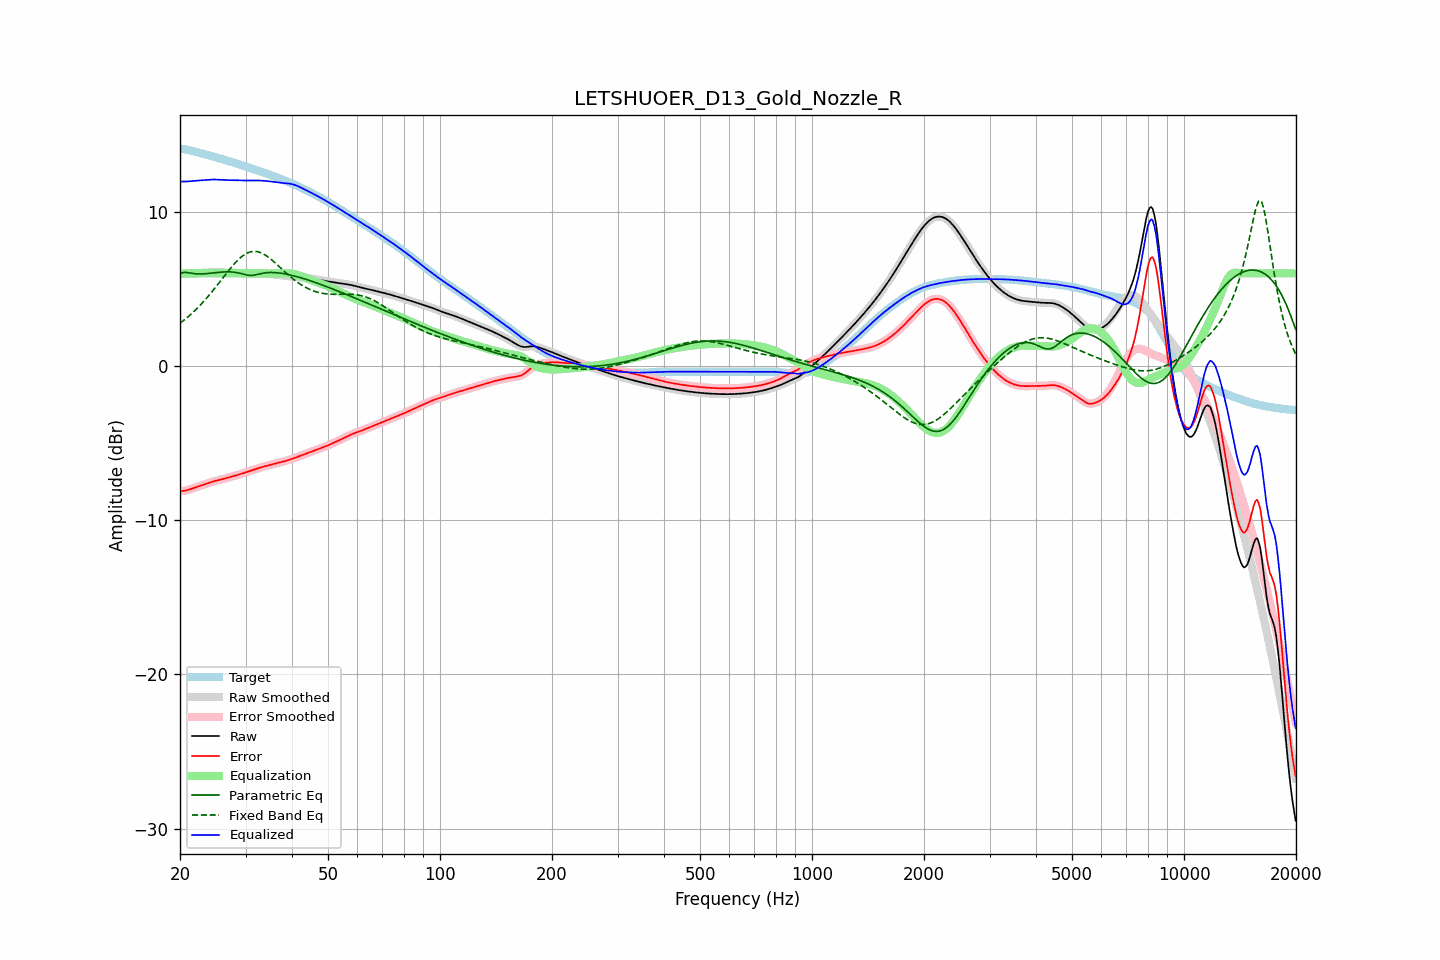

The table this chart was drawn from, first rows:
frequency, raw, error, smoothed, error_smoothed, equalization, parametric_eq, fixed_band_eq, equalized_raw, equalized_smoothed, target
20.00, 5.95, -8.13, 5.95, -8.13, 6.00, 5.99, 2.76, 11.95, 11.95, 14.07
20.20, 5.95, -8.12, 5.95, -8.12, 6.00, 6.02, 2.84, 11.95, 11.95, 14.07
20.40, 5.95, -8.11, 5.95, -8.11, 6.00, 6.05, 2.92, 11.95, 11.95, 14.06
20.61, 5.95, -8.09, 5.95, -8.09, 6.00, 6.06, 3.01, 11.95, 11.95, 14.04
20.81, 5.95, -8.07, 5.95, -8.07, 6.00, 6.06, 3.09, 11.95, 11.95, 14.02
21.02, 5.96, -8.04, 5.96, -8.04, 6.00, 6.04, 3.18, 11.96, 11.96, 14.00
21.23, 5.97, -8.01, 5.97, -8.01, 6.00, 6.03, 3.27, 11.97, 11.97, 13.98
21.44, 5.98, -7.97, 5.98, -7.97, 6.00, 6.01, 3.36, 11.98, 11.98, 13.95
21.66, 5.99, -7.94, 5.99, -7.94, 6.00, 5.99, 3.46, 11.99, 11.99, 13.92
21.87, 6.00, -7.90, 6.00, -7.90, 6.00, 5.98, 3.56, 12.00, 12.00, 13.90
22.09, 6.01, -7.87, 6.01, -7.87, 6.00, 5.97, 3.66, 12.01, 12.01, 13.87
22.31, 6.01, -7.83, 6.01, -7.83, 6.00, 5.96, 3.76, 12.01, 12.01, 13.85
22.54, 6.02, -7.80, 6.02, -7.80, 6.00, 5.96, 3.87, 12.02, 12.02, 13.82
22.76, 6.03, -7.76, 6.03, -7.76, 6.00, 5.96, 3.98, 12.03, 12.03, 13.79
22.99, 6.03, -7.73, 6.03, -7.73, 6.00, 5.96, 4.09, 12.03, 12.03, 13.76
23.22, 6.04, -7.69, 6.04, -7.69, 6.00, 5.97, 4.21, 12.04, 12.04, 13.74
23.45, 6.05, -7.66, 6.05, -7.66, 6.00, 5.97, 4.32, 12.05, 12.05, 13.71
23.69, 6.06, -7.62, 6.06, -7.62, 6.00, 5.99, 4.45, 12.06, 12.06, 13.68
23.92, 6.07, -7.58, 6.07, -7.58, 6.00, 6.00, 4.57, 12.07, 12.07, 13.65
24.16, 6.07, -7.55, 6.07, -7.55, 6.00, 6.01, 4.69, 12.07, 12.07, 13.62
24.40, 6.08, -7.51, 6.08, -7.51, 6.00, 6.02, 4.82, 12.08, 12.08, 13.59
24.65, 6.08, -7.48, 6.08, -7.48, 6.00, 6.03, 4.95, 12.08, 12.08, 13.56
24.89, 6.08, -7.45, 6.08, -7.45, 6.00, 6.04, 5.08, 12.08, 12.08, 13.53
25.14, 6.08, -7.43, 6.08, -7.43, 6.00, 6.05, 5.21, 12.08, 12.08, 13.50
25.39, 6.07, -7.40, 6.07, -7.40, 6.00, 6.07, 5.34, 12.07, 12.07, 13.47
25.65, 6.07, -7.38, 6.07, -7.38, 6.00, 6.07, 5.48, 12.07, 12.07, 13.44
25.91, 6.06, -7.35, 6.06, -7.35, 6.00, 6.08, 5.61, 12.06, 12.06, 13.41
26.16, 6.05, -7.33, 6.05, -7.33, 6.00, 6.09, 5.75, 12.05, 12.05, 13.38
26.43, 6.05, -7.30, 6.05, -7.30, 6.00, 6.09, 5.88, 12.05, 12.05, 13.35
26.69, 6.05, -7.27, 6.05, -7.27, 6.00, 6.10, 6.01, 12.05, 12.05, 13.32
26.96, 6.04, -7.24, 6.04, -7.24, 6.00, 6.10, 6.15, 12.04, 12.04, 13.29
27.23, 6.04, -7.21, 6.04, -7.21, 6.00, 6.09, 6.27, 12.04, 12.04, 13.25
27.50, 6.04, -7.18, 6.04, -7.18, 6.00, 6.09, 6.40, 12.04, 12.04, 13.22
27.77, 6.03, -7.15, 6.03, -7.15, 6.00, 6.08, 6.52, 12.03, 12.03, 13.19
28.05, 6.03, -7.12, 6.03, -7.12, 6.00, 6.07, 6.64, 12.03, 12.03, 13.16
28.33, 6.03, -7.09, 6.03, -7.09, 6.00, 6.05, 6.75, 12.03, 12.03, 13.12
28.62, 6.02, -7.06, 6.02, -7.06, 6.00, 6.03, 6.86, 12.02, 12.02, 13.09
28.90, 6.02, -7.03, 6.02, -7.03, 6.00, 6.01, 6.96, 12.02, 12.02, 13.06
29.19, 6.02, -7.00, 6.02, -7.00, 6.00, 5.98, 7.05, 12.02, 12.02, 13.02
29.48, 6.02, -6.97, 6.02, -6.97, 6.00, 5.96, 7.13, 12.02, 12.02, 12.99
29.78, 6.02, -6.94, 6.02, -6.94, 6.00, 5.93, 7.21, 12.02, 12.02, 12.95
30.08, 6.02, -6.90, 6.02, -6.90, 6.00, 5.90, 7.27, 12.02, 12.02, 12.92
30.38, 6.02, -6.87, 6.02, -6.87, 6.00, 5.88, 7.32, 12.02, 12.02, 12.89
30.68, 6.02, -6.83, 6.02, -6.83, 6.00, 5.87, 7.36, 12.02, 12.02, 12.85
30.99, 6.02, -6.79, 6.02, -6.79, 6.00, 5.86, 7.40, 12.02, 12.02, 12.82
31.30, 6.02, -6.76, 6.02, -6.76, 6.00, 5.87, 7.41, 12.02, 12.02, 12.78
31.61, 6.02, -6.72, 6.02, -6.72, 6.00, 5.88, 7.43, 12.02, 12.02, 12.75
31.93, 6.02, -6.69, 6.02, -6.69, 6.00, 5.90, 7.42, 12.02, 12.02, 12.71
32.24, 6.02, -6.66, 6.02, -6.66, 6.00, 5.92, 7.41, 12.02, 12.02, 12.68
32.57, 6.02, -6.62, 6.02, -6.62, 6.00, 5.95, 7.38, 12.02, 12.02, 12.64
32.89, 6.01, -6.59, 6.01, -6.59, 6.00, 5.97, 7.35, 12.01, 12.01, 12.61
33.22, 6.01, -6.56, 6.01, -6.56, 6.00, 6.00, 7.30, 12.01, 12.01, 12.57
33.55, 6.00, -6.53, 6.00, -6.53, 6.00, 6.02, 7.25, 12.00, 12.00, 12.53
33.89, 5.99, -6.50, 5.99, -6.50, 6.00, 6.03, 7.19, 11.99, 11.99, 12.50
34.23, 5.98, -6.48, 5.98, -6.48, 6.00, 6.04, 7.12, 11.98, 11.98, 12.46
34.57, 5.97, -6.45, 5.97, -6.45, 6.00, 6.05, 7.04, 11.97, 11.97, 12.42
34.92, 5.96, -6.43, 5.96, -6.43, 6.00, 6.06, 6.97, 11.96, 11.96, 12.39
35.27, 5.95, -6.40, 5.95, -6.40, 6.00, 6.06, 6.88, 11.95, 11.95, 12.35
35.62, 5.93, -6.38, 5.93, -6.38, 6.00, 6.05, 6.79, 11.93, 11.93, 12.31
35.97, 5.92, -6.35, 5.92, -6.35, 6.00, 6.05, 6.70, 11.92, 11.92, 12.27
... 635 more rows
